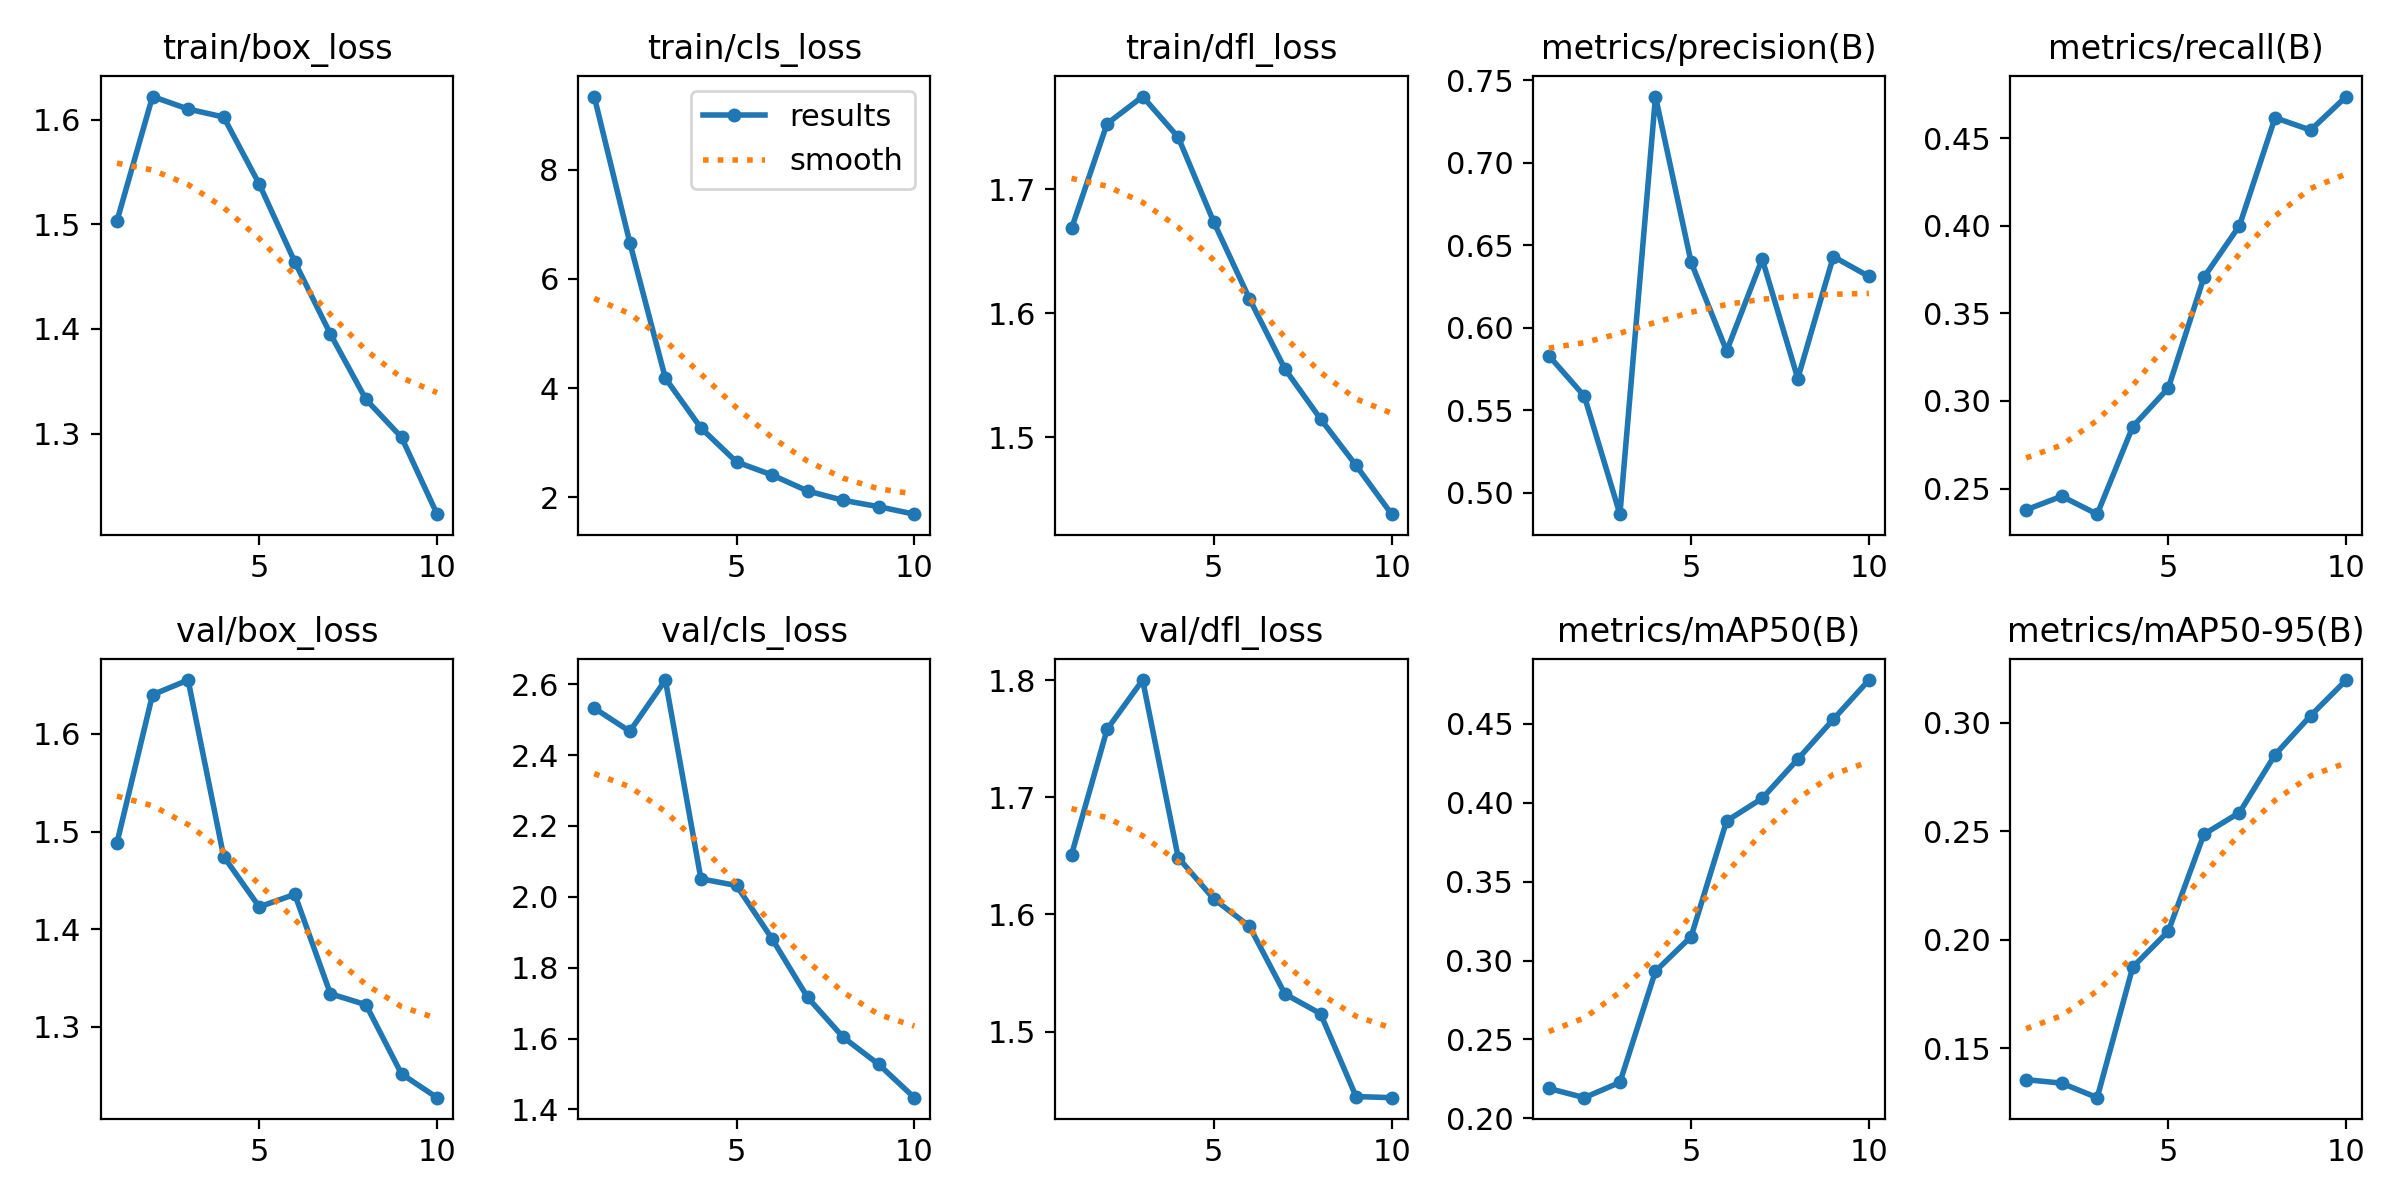

Data behind this chart, as committed beside it:
epoch, time, train/box_loss, train/cls_loss, train/dfl_loss, metrics/precision(B), metrics/recall(B), metrics/mAP50(B), metrics/mAP50-95(B), val/box_loss, val/cls_loss, val/dfl_loss, lr/pg0, lr/pg1, lr/pg2
1, 418.1, 1.503, 9.341, 1.668, 0.583, 0.2378, 0.219, 0.1356, 1.488, 2.533, 1.651, 0.0001664, 0.0001664, 0.0001664
2, 546.6, 1.622, 6.666, 1.753, 0.5585, 0.2456, 0.2131, 0.134, 1.64, 2.467, 1.758, 0.0003001, 0.0003001, 0.0003001
3, 678.4, 1.61, 4.18, 1.775, 0.4869, 0.2354, 0.2228, 0.1273, 1.655, 2.612, 1.8, 0.0004008, 0.0004008, 0.0004008
4, 808.9, 1.602, 3.269, 1.742, 0.7401, 0.2854, 0.2933, 0.1875, 1.474, 2.051, 1.649, 0.0003515, 0.0003515, 0.0003515
5, 938.7, 1.538, 2.647, 1.674, 0.6397, 0.3074, 0.3151, 0.204, 1.423, 2.032, 1.613, 0.000302, 0.000302, 0.000302
6, 1072, 1.464, 2.407, 1.612, 0.5858, 0.3706, 0.3885, 0.2486, 1.436, 1.882, 1.59, 0.0002525, 0.0002525, 0.0002525
7, 1202, 1.395, 2.114, 1.555, 0.6416, 0.4001, 0.4028, 0.2586, 1.334, 1.716, 1.532, 0.000203, 0.000203, 0.000203
8, 1333, 1.333, 1.944, 1.515, 0.5691, 0.4617, 0.4276, 0.2853, 1.323, 1.604, 1.515, 0.0001535, 0.0001535, 0.0001535
9, 1464, 1.296, 1.827, 1.477, 0.6431, 0.4546, 0.4529, 0.3033, 1.252, 1.527, 1.445, 0.000104, 0.000104, 0.000104
10, 1596, 1.223, 1.69, 1.438, 0.631, 0.4738, 0.4778, 0.3197, 1.227, 1.433, 1.444, 5.45e-05, 5.45e-05, 5.45e-05
